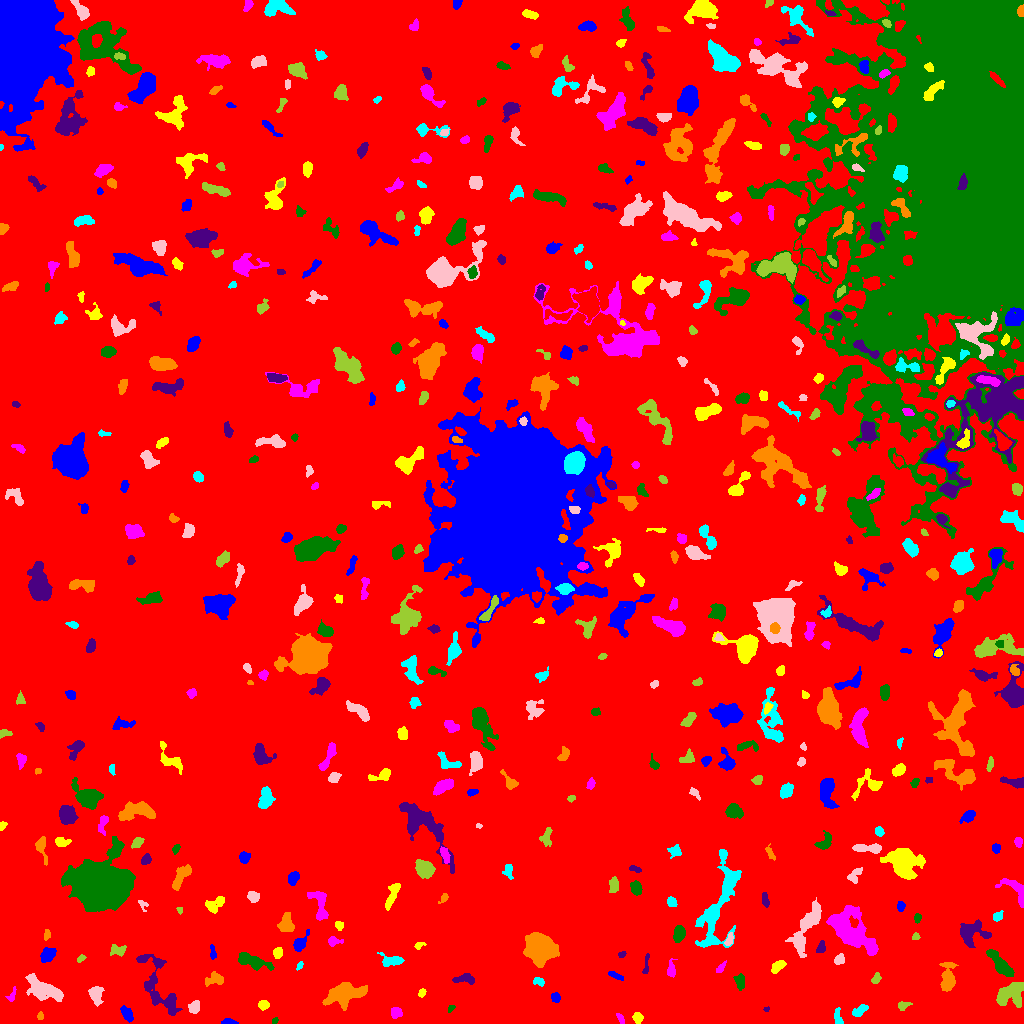

Source data for this figure (header and first rows):
ID, X, Y, A, B, theta, total_flux, mu_max, mu_median, mu_mean, R_fwhm, R_e, R10, R90, x_start, x_end, y_start, y_end, area, greylevel
0, 494.8, 495.5, 304.3, 276.7, -0.928, 2600394, 14.0, 3.0, 3.153, 174.5, 249.7, 97.5, 398.5, 0, 1023, 0, 1023, 824768, 3.153
1, 228.2, 1.668, 3.222, 1.397, -0.06026, 208.0, 5.0, 3.0, 2.633, 3.785, 2.646, 1.128, 3.989, 221, 238, 0, 5, 79, 10.63
2, 637.7, 5.831, 2.687, 2.207, -1.298, 366.0, 8.0, 4.0, 3.588, 4.068, 2.985, 1.128, 4.787, 632, 643, 0, 11, 102, 10.59
3, 620.5, 4.649, 2.965, 1.398, -1.08, 111.0, 3.0, 2.0, 1.682, 3.568, 2.523, 0.9772, 3.785, 616, 624, 0, 10, 66, 9.682
4, 274.3, 2.44, 1.834, 1.323, 0.7251, 84.0, 3.0, 3.0, 2.154, 2.985, 2.034, 0.7979, 2.932, 272, 278, 0, 6, 39, 10.15
5, 158.2, 36.62, 20.09, 7.159, -1.102, 1903, 7.0, 2.0, 2.481, 7.632, 8.482, 3.192, 13.35, 136, 182, 8, 69, 767, 9.481
6, 40.18, 6.855, 1.814, 1.453, -1.532, 55.0, 3.0, 1.0, 1.122, 2.111, 1.954, 0.5642, 3.192, 37, 43, 4, 12, 49, 10.12
7, 837.9, 5.929, 4.897, 1.85, -1.409, 252.0, 5.0, 2.0, 2.27, 3.909, 3.338, 1.262, 5.046, 834, 843, 0, 16, 111, 11.27
8, 194.3, 16.54, 2.877, 2.438, 1.163, 345.0, 7.0, 2.0, 2.634, 3.478, 3.29, 1.262, 5.382, 188, 199, 10, 23, 131, 11.63
9, 902.8, 17.88, 2.746, 1.836, 0.2824, 208.0, 6.0, 2.0, 2.261, 3.432, 2.706, 0.9772, 4.297, 898, 912, 13, 22, 92, 10.26
10, 817.7, 18.71, 2.652, 1.855, 0.8819, 147.0, 4.0, 3.0, 2.262, 3.949, 2.706, 1.128, 3.909, 812, 822, 14, 23, 65, 11.26
11, 127.1, 9.225, 4.071, 2.118, -1.003, 342.0, 5.0, 2.0, 2.28, 4.82, 3.785, 1.493, 5.642, 120, 133, 1, 18, 150, 10.28
12, 263.3, 18.44, 2.508, 2.194, 0.03333, 363.0, 8.0, 3.0, 3.704, 3.909, 2.985, 1.128, 4.72, 258, 269, 13, 23, 98, 10.7
13, 395.8, 10.66, 2.828, 2.733, -0.08144, 281.0, 4.0, 3.0, 2.402, 5.557, 3.613, 1.493, 5.293, 391, 402, 5, 16, 117, 9.402
14, 450.6, 14.87, 2.223, 1.272, 0.8917, 142.0, 6.0, 3.0, 3.087, 3.038, 2.185, 0.7979, 3.29, 448, 455, 11, 18, 46, 10.09
15, 766.4, 14.24, 1.364, 1.061, 0.3657, 54.0, 5.0, 2.0, 1.862, 1.693, 1.493, 0.5642, 2.459, 763, 769, 12, 17, 29, 9.862
16, 343.5, 29.38, 9.125, 4.542, 0.2181, 3512, 17.0, 5.0, 5.329, 5.997, 7.181, 2.585, 12.11, 322, 367, 13, 41, 659, 12.33
17, 859.7, 12.37, 4.036, 1.972, 0.6604, 482.0, 8.0, 3.0, 3.493, 4.406, 3.478, 1.382, 5.585, 852, 868, 7, 19, 138, 10.49
18, 95.19, 28.88, 3.892, 2.661, -1.332, 498.0, 6.0, 2.0, 2.349, 5.323, 3.909, 1.596, 6.206, 88, 104, 17, 37, 212, 10.35
19, 1008, 28.89, 6.662, 4.656, 0.3413, 932.0, 7.0, 1.0, 1.91, 5.528, 5.382, 2.034, 9.39, 996, 1023, 16, 41, 488, 9.91
20, 212.9, 24.48, 1.341, 1.082, -1.353, 50.0, 4.0, 1.0, 1.515, 2.034, 1.382, 0.5642, 2.459, 211, 215, 21, 28, 33, 10.52
21, 555.4, 25.93, 2.43, 2.259, 1.478, 253.0, 5.0, 3.0, 2.908, 4.107, 3.038, 1.262, 4.583, 551, 560, 21, 31, 87, 9.908
22, 422, 30.35, 2.015, 1.45, 1.172, 151.0, 6.0, 2.0, 2.517, 2.985, 2.185, 0.7979, 3.432, 418, 426, 26, 35, 60, 10.52
23, 11.91, 27.93, 4.162, 1.625, 1.169, 169.0, 4.0, 2.0, 2.112, 4.406, 2.932, 1.128, 4.442, 5, 16, 22, 37, 80, 9.113
24, 739.9, 42.34, 3.73, 2.328, -1.432, 370.0, 6.0, 2.0, 2.662, 4.478, 3.613, 1.382, 5.754, 733, 744, 33, 50, 139, 9.662
25, 465.8, 44.35, 5.338, 2.125, -0.02704, 354.0, 6.0, 2.0, 2.12, 4.068, 3.7, 1.382, 5.997, 452, 474, 39, 50, 167, 10.12
26, 216.2, 44, 4.687, 2.695, 0.01218, 562.0, 9.0, 2.0, 3.054, 3.523, 3.742, 1.382, 6.383, 205, 223, 37, 52, 184, 10.05
27, 538.1, 41.88, 3.015, 2.016, -0.288, 221.0, 6.0, 3.0, 2.57, 3.742, 2.985, 1.128, 4.514, 533, 544, 37, 46, 86, 9.57
28, 43.56, 34.16, 11.1, 4.449, -0.4767, 2450, 9.0, 4.0, 4.313, 8.759, 7.919, 3.09, 11.99, 25, 63, 22, 50, 568, 10.31
29, 876.3, 44.67, 2.682, 1.735, 1.123, 213.0, 6.0, 2.0, 2.506, 3.523, 2.706, 0.9772, 4.26, 871, 881, 40, 51, 85, 10.51
30, 74.37, 45.18, 3.285, 1.111, -0.4065, 79.0, 5.0, 1.0, 1.339, 1.596, 1.954, 0.5642, 3.385, 70, 81, 41, 48, 59, 9.339
31, 615.3, 48.04, 4.331, 1.415, -0.4331, 224.0, 5.0, 2.0, 2.435, 3.141, 3.038, 1.262, 4.853, 608, 623, 43, 52, 92, 9.435
32, 777.9, 57.21, 4.008, 2.12, 0.7463, 453.0, 6.0, 3.0, 3.213, 5.262, 3.785, 1.493, 5.809, 771, 786, 50, 63, 141, 10.21
33, 720.3, 55.1, 3.079, 1.254, 0.8374, 115.0, 5.0, 1.0, 1.513, 2.523, 2.326, 0.7979, 3.868, 716, 726, 51, 63, 76, 10.51
34, 251.8, 62.47, 9.061, 2.729, -0.3352, 1459, 10.0, 4.0, 4.133, 6.747, 5.585, 2.185, 8.974, 238, 274, 53, 71, 353, 11.13
35, 645.9, 57.79, 6.373, 1.269, 1.442, 169.0, 4.0, 2.0, 1.899, 3.785, 2.764, 1.128, 4.72, 642, 649, 50, 70, 89, 8.899
36, 947.7, 43.08, 7.197, 3.089, 1.49, 1243, 12.0, 3.0, 3.645, 5.14, 5.078, 1.871, 8.593, 939, 958, 32, 61, 341, 10.65
37, 299.6, 57.86, 2.26, 1.206, 0.96, 94.0, 4.0, 2.0, 1.918, 3.038, 1.954, 0.7979, 3.09, 296, 303, 53, 62, 49, 9.918
38, 839, 64.15, 2.314, 1.986, 0.67, 207.0, 5.0, 2.0, 2.07, 3.432, 2.706, 1.128, 4.297, 834, 844, 59, 70, 100, 10.07
39, 80.83, 65.01, 2.228, 1.424, 0.704, 163.0, 7.0, 3.0, 2.964, 2.326, 2.185, 0.7979, 3.568, 77, 86, 61, 69, 55, 9.964
40, 573.7, 66.15, 2.855, 1.601, 0.1459, 144.0, 4.0, 2.0, 1.674, 3.868, 2.646, 0.9772, 4.222, 568, 579, 61, 70, 86, 10.67
41, 212.4, 71.2, 3.952, 1.185, -1.473, 103.0, 3.0, 1.0, 1.304, 3.338, 2.646, 0.9772, 3.989, 210, 216, 64, 79, 79, 9.304
42, 277.4, 70.24, 2.418, 2.008, 1.505, 366.0, 9.0, 3.0, 3.697, 3.385, 2.764, 1.128, 4.406, 273, 282, 65, 76, 99, 11.7
43, 671.1, 53.73, 4.499, 1.988, 1.548, 237.0, 3.0, 2.0, 1.943, 4.983, 3.523, 1.493, 5.499, 667, 677, 46, 65, 122, 8.943
44, 1002, 57.85, 8.948, 2.672, -0.8198, 1314, 9.0, 3.0, 3.691, 6.18, 5.47, 2.185, 8.938, 986, 1014, 47, 74, 356, 11.69
45, 621.7, 68.75, 2.019, 1.505, 0.4195, 158.0, 6.0, 3.0, 3.362, 3.241, 2.111, 0.7979, 3.432, 618, 626, 66, 72, 47, 11.36
46, 540, 76, 7.51, 6.302, -0.7374, 8093, 25.0, 8.0, 9.443, 8.813, 8.387, 3.29, 13.9, 523, 559, 56, 91, 857, 15.44
47, 391.8, 62.57, 5.797, 2.741, -0.06662, 606.0, 6.0, 3.0, 2.985, 6.383, 4.652, 1.871, 7.001, 377, 404, 57, 71, 203, 9.985
48, 805.8, 95.09, 15.66, 3.907, 1.107, 2172, 10.0, 3.0, 3.261, 7.378, 7.777, 2.877, 12.46, 785, 821, 66, 126, 666, 10.26
49, 116.3, 73.22, 3.957, 2.605, -0.1659, 333.0, 6.0, 2.0, 2.297, 4.146, 3.613, 1.262, 5.89, 110, 126, 67, 79, 145, 9.297
50, 499.0, 73.48, 6.357, 2.208, -1.111, 322.0, 4.0, 2.0, 1.952, 5.917, 4.184, 1.596, 6.433, 491, 506, 63, 85, 165, 8.952
51, 48.02, 68.7, 3.96, 2.789, 0.6059, 881.0, 9.0, 5.0, 4.565, 5.642, 4.26, 1.693, 6.604, 40, 56, 61, 76, 193, 11.56
52, 418.8, 77.86, 2.722, 1.518, 0.3359, 124.0, 5.0, 1.5, 2.0, 2.523, 2.257, 0.7979, 3.909, 414, 426, 74, 81, 62, 9.0
53, 333.6, 82.28, 3.671, 2.129, -0.02153, 209.0, 5.0, 2.0, 1.953, 3.141, 3.038, 1.128, 4.983, 328, 343, 77, 87, 107, 9.953
54, 679.1, 89.74, 3.714, 2.546, 1.313, 1030, 13.0, 5.5, 5.787, 4.886, 3.989, 1.596, 6.18, 673, 685, 81, 98, 178, 12.79
55, 821, 75.85, 2.685, 1.871, 1.273, 233.0, 6.0, 2.0, 2.453, 3.7, 2.764, 0.9772, 4.37, 816, 825, 71, 83, 95, 10.45
56, 46.71, 88.78, 2.511, 1.396, 1.515, 82.0, 3.0, 1.0, 1.242, 2.877, 2.394, 0.7979, 3.7, 44, 50, 83, 94, 66, 9.242
57, 719.4, 120.4, 26.8, 7.253, 1.287, 4095, 9.0, 3.0, 3.157, 9.918, 10.91, 4.184, 17.36, 695, 741, 76, 174, 1297, 10.16
58, 729.1, 83.43, 3.246, 1.61, 1.211, 304.0, 6.0, 3.5, 3.535, 4.184, 2.877, 1.262, 4.442, 724, 733, 78, 91, 86, 13.53
59, 915.4, 86.92, 1.927, 1.653, 0.591, 141.0, 5.0, 3.0, 2.712, 3.09, 2.257, 0.7979, 3.478, 912, 920, 84, 91, 52, 9.712
... 514 more rows
